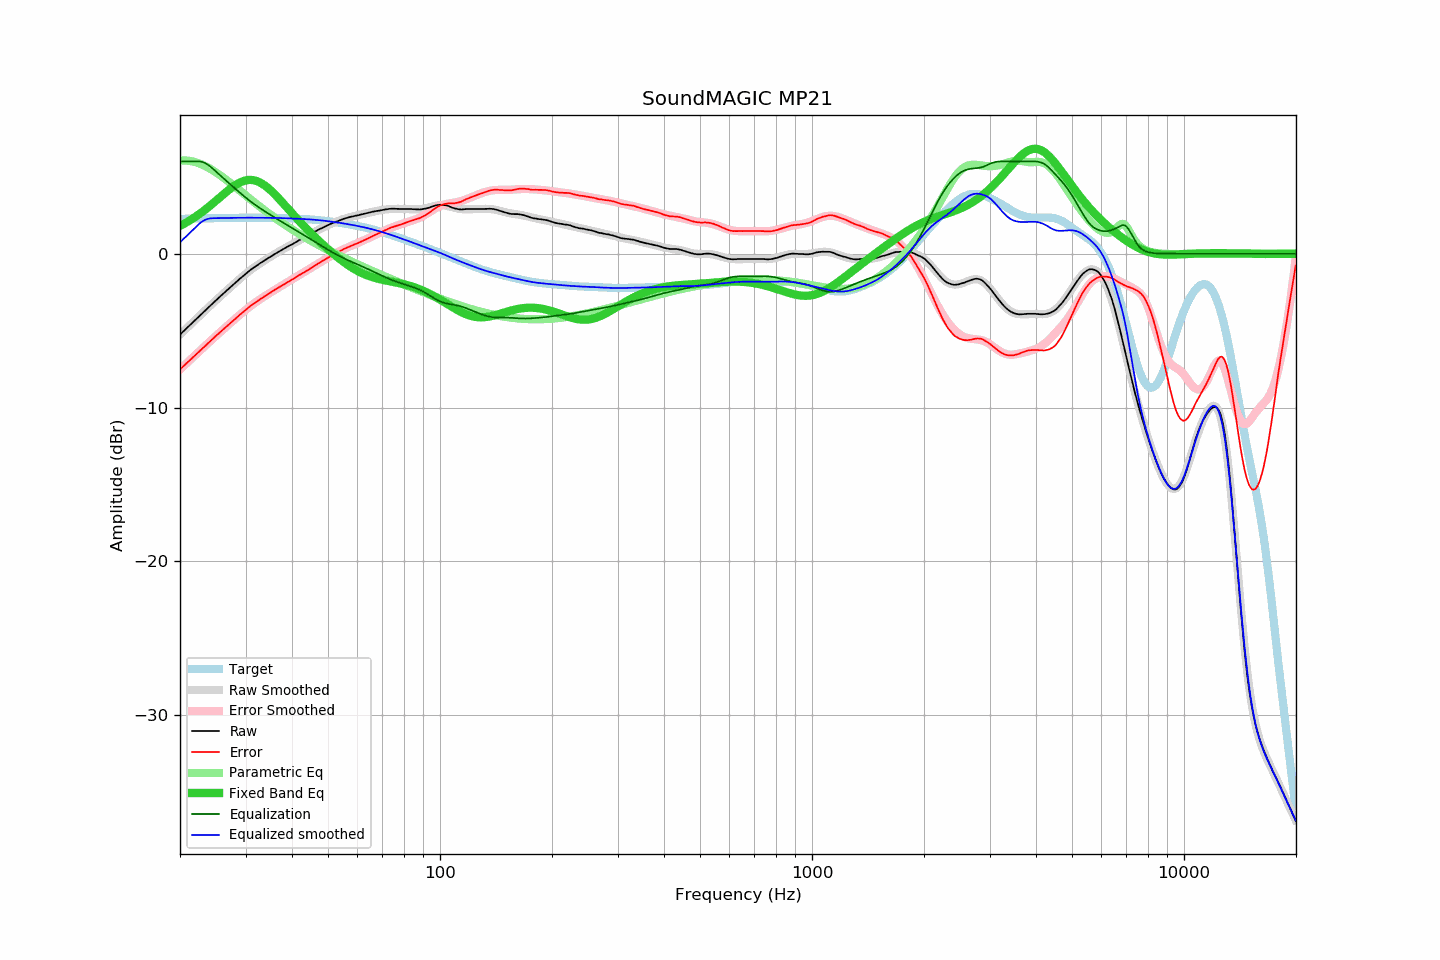

The file beside this chart, header and first rows:
frequency, raw, error, smoothed, error_smoothed, equalization, parametric_eq, equalized_raw, equalized_smoothed, target
20.00, -5.25, -7.52, -5.26, -7.52, 6.00, 1.81, 0.75, 0.74, 2.27
20.20, -5.15, -7.42, -5.16, -7.42, 6.00, 1.87, 0.85, 0.84, 2.27
20.40, -5.05, -7.32, -5.05, -7.32, 6.00, 1.92, 0.95, 0.95, 2.27
20.61, -4.96, -7.23, -4.95, -7.23, 6.00, 1.98, 1.04, 1.05, 2.27
20.81, -4.85, -7.13, -4.85, -7.13, 6.00, 2.04, 1.15, 1.15, 2.27
21.02, -4.75, -7.03, -4.75, -7.03, 6.00, 2.10, 1.25, 1.25, 2.28
21.23, -4.65, -6.93, -4.65, -6.93, 6.00, 2.16, 1.35, 1.35, 2.28
21.44, -4.55, -6.83, -4.55, -6.83, 6.00, 2.23, 1.45, 1.45, 2.28
21.66, -4.46, -6.74, -4.45, -6.74, 6.00, 2.29, 1.54, 1.55, 2.28
21.87, -4.35, -6.64, -4.35, -6.64, 6.00, 2.36, 1.65, 1.65, 2.29
22.09, -4.25, -6.54, -4.25, -6.54, 6.00, 2.43, 1.75, 1.75, 2.29
22.31, -4.15, -6.44, -4.15, -6.44, 6.00, 2.50, 1.85, 1.85, 2.29
22.54, -4.06, -6.35, -4.05, -6.34, 6.00, 2.58, 1.94, 1.95, 2.29
22.76, -3.95, -6.25, -3.95, -6.25, 5.99, 2.65, 2.03, 2.03, 2.29
22.99, -3.85, -6.15, -3.85, -6.15, 5.96, 2.73, 2.11, 2.11, 2.30
23.22, -3.75, -6.05, -3.75, -6.05, 5.92, 2.81, 2.17, 2.17, 2.30
23.45, -3.65, -5.95, -3.65, -5.95, 5.87, 2.89, 2.22, 2.22, 2.30
23.69, -3.56, -5.86, -3.56, -5.86, 5.81, 2.98, 2.25, 2.25, 2.30
23.92, -3.45, -5.76, -3.46, -5.76, 5.74, 3.06, 2.28, 2.28, 2.30
24.16, -3.35, -5.66, -3.36, -5.67, 5.66, 3.15, 2.30, 2.30, 2.31
24.40, -3.26, -5.57, -3.26, -5.57, 5.57, 3.23, 2.31, 2.31, 2.31
24.65, -3.17, -5.48, -3.16, -5.47, 5.47, 3.32, 2.31, 2.31, 2.31
24.89, -3.06, -5.38, -3.07, -5.38, 5.38, 3.41, 2.32, 2.31, 2.31
25.14, -2.96, -5.28, -2.97, -5.28, 5.28, 3.50, 2.32, 2.32, 2.32
25.39, -2.87, -5.19, -2.87, -5.19, 5.19, 3.59, 2.32, 2.32, 2.32
25.65, -2.78, -5.10, -2.78, -5.10, 5.10, 3.68, 2.32, 2.32, 2.32
25.91, -2.69, -5.01, -2.68, -5.00, 5.00, 3.77, 2.32, 2.32, 2.32
26.16, -2.58, -4.91, -2.59, -4.91, 4.91, 3.86, 2.33, 2.32, 2.32
26.43, -2.50, -4.82, -2.49, -4.82, 4.82, 3.95, 2.32, 2.33, 2.33
26.69, -2.39, -4.72, -2.40, -4.72, 4.72, 4.04, 2.33, 2.33, 2.33
26.96, -2.31, -4.64, -2.30, -4.63, 4.63, 4.12, 2.32, 2.33, 2.33
27.23, -2.21, -4.54, -2.21, -4.54, 4.54, 4.20, 2.33, 2.33, 2.33
27.50, -2.12, -4.45, -2.11, -4.44, 4.44, 4.28, 2.33, 2.33, 2.33
27.77, -2.02, -4.36, -2.02, -4.35, 4.35, 4.36, 2.33, 2.33, 2.33
28.05, -1.92, -4.26, -1.93, -4.26, 4.26, 4.43, 2.34, 2.33, 2.34
28.33, -1.83, -4.17, -1.83, -4.17, 4.17, 4.50, 2.34, 2.34, 2.34
28.62, -1.75, -4.08, -1.74, -4.08, 4.08, 4.56, 2.33, 2.34, 2.34
28.90, -1.64, -3.98, -1.65, -3.99, 3.99, 4.62, 2.34, 2.34, 2.34
29.19, -1.55, -3.89, -1.56, -3.90, 3.90, 4.67, 2.35, 2.34, 2.34
29.48, -1.47, -3.82, -1.47, -3.81, 3.81, 4.71, 2.34, 2.34, 2.34
29.78, -1.39, -3.73, -1.38, -3.73, 3.73, 4.74, 2.34, 2.34, 2.34
30.08, -1.31, -3.65, -1.30, -3.64, 3.64, 4.77, 2.33, 2.34, 2.34
30.38, -1.22, -3.56, -1.21, -3.56, 3.56, 4.79, 2.34, 2.34, 2.34
30.68, -1.12, -3.47, -1.13, -3.47, 3.47, 4.80, 2.35, 2.34, 2.34
30.99, -1.04, -3.38, -1.05, -3.39, 3.39, 4.80, 2.36, 2.34, 2.34
31.30, -0.97, -3.31, -0.97, -3.32, 3.32, 4.79, 2.35, 2.34, 2.34
31.61, -0.89, -3.24, -0.90, -3.24, 3.24, 4.77, 2.34, 2.34, 2.34
31.93, -0.83, -3.17, -0.82, -3.16, 3.16, 4.75, 2.34, 2.34, 2.34
32.24, -0.75, -3.10, -0.75, -3.09, 3.09, 4.71, 2.34, 2.34, 2.34
32.57, -0.68, -3.02, -0.68, -3.02, 3.02, 4.67, 2.34, 2.34, 2.34
32.89, -0.60, -2.94, -0.61, -2.95, 2.95, 4.62, 2.34, 2.34, 2.34
33.22, -0.54, -2.88, -0.54, -2.88, 2.88, 4.56, 2.33, 2.34, 2.34
33.55, -0.47, -2.81, -0.47, -2.81, 2.81, 4.49, 2.34, 2.34, 2.34
33.89, -0.40, -2.74, -0.41, -2.74, 2.74, 4.42, 2.34, 2.34, 2.34
34.23, -0.34, -2.68, -0.34, -2.67, 2.67, 4.34, 2.33, 2.33, 2.34
34.57, -0.27, -2.61, -0.28, -2.61, 2.61, 4.25, 2.33, 2.33, 2.34
34.92, -0.22, -2.55, -0.21, -2.54, 2.54, 4.16, 2.33, 2.33, 2.33
35.27, -0.15, -2.48, -0.15, -2.48, 2.48, 4.06, 2.33, 2.33, 2.33
35.62, -0.08, -2.42, -0.08, -2.41, 2.41, 3.96, 2.33, 2.33, 2.33
35.97, -0.01, -2.34, -0.02, -2.35, 2.35, 3.86, 2.33, 2.33, 2.33
... 635 more rows
